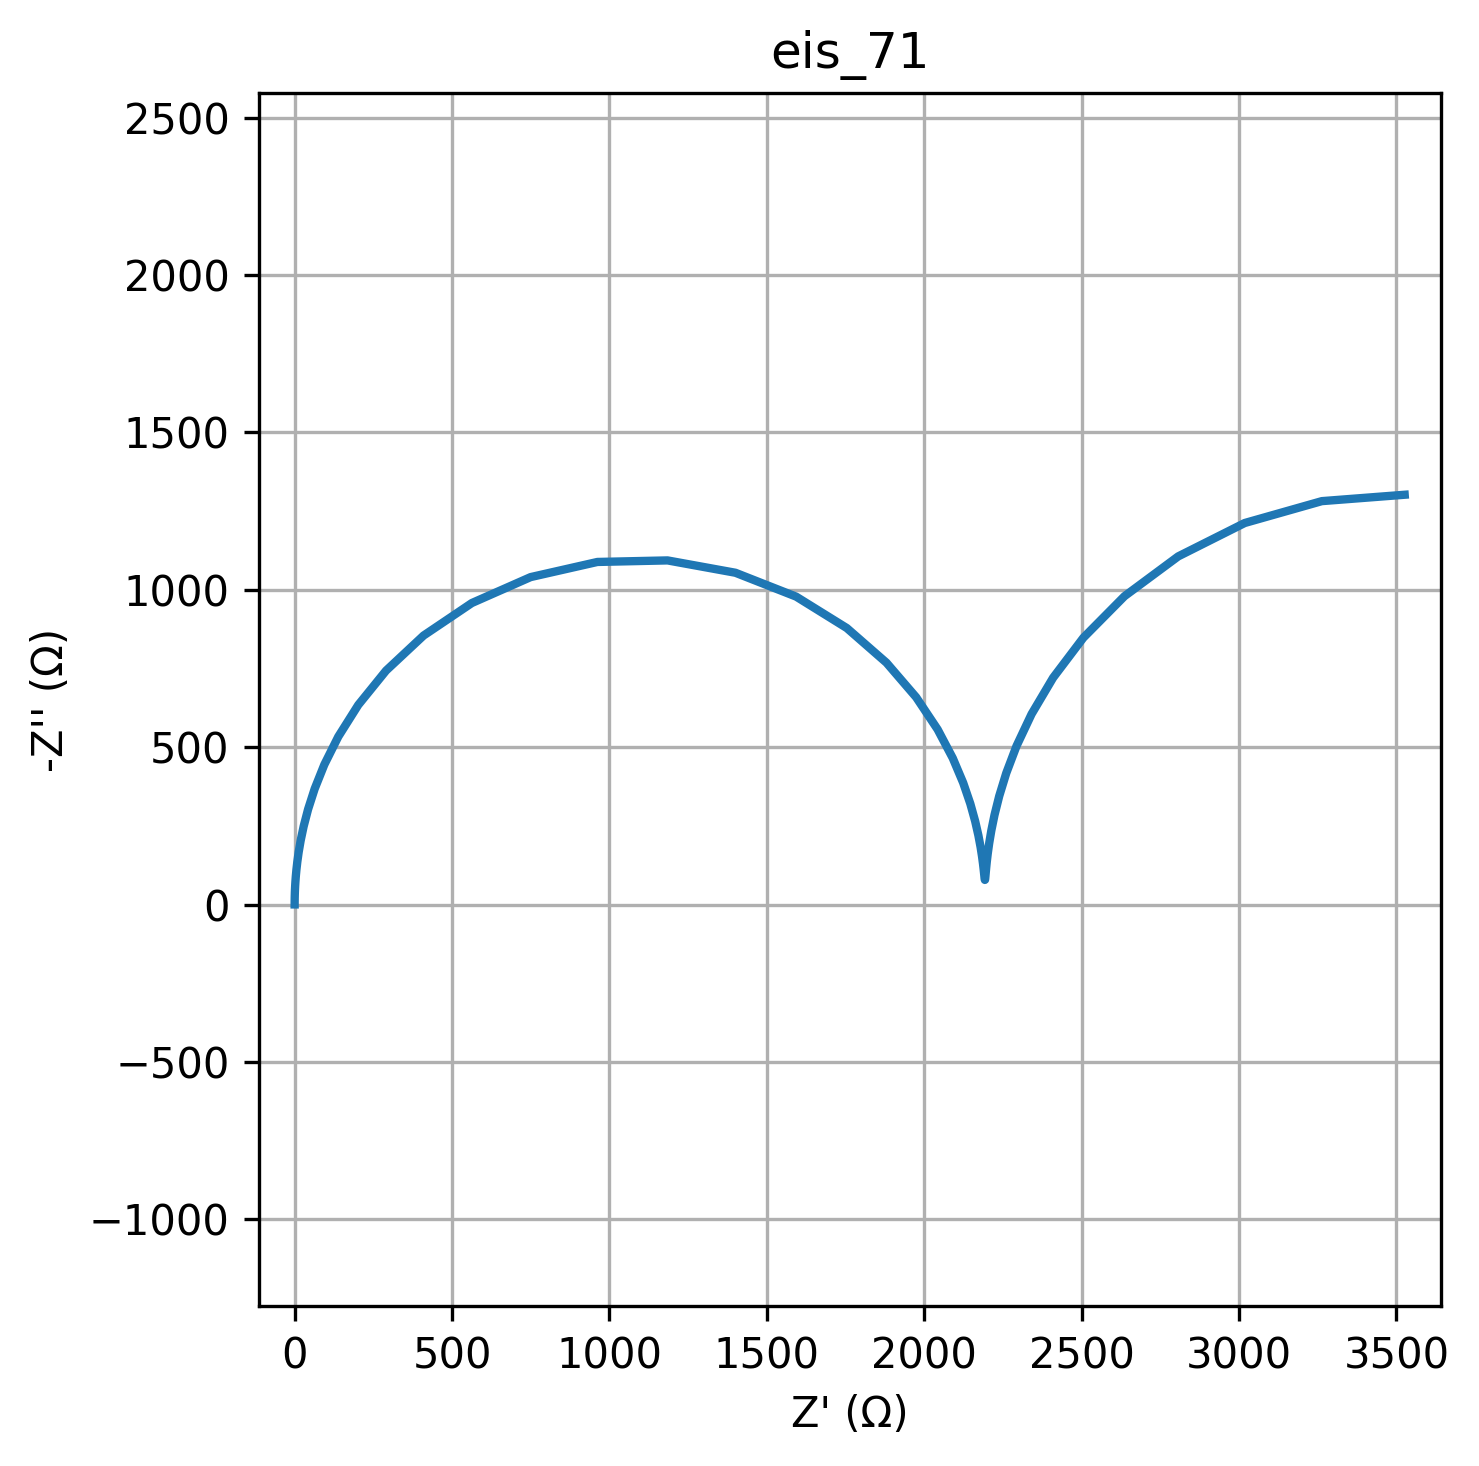

The table this chart was drawn from, first rows:
freq, Z_real, Z_imag
0.01, 3526, -1302
0.01226, 3263, -1282
0.01504, 3018, -1212
0.01844, 2807, -1106
0.02262, 2636, -979.9
0.02774, 2505, -847.9
0.03401, 2409, -721
0.04171, 2341, -605.5
0.05115, 2293, -504.3
0.06273, 2260, -417.8
0.07693, 2238, -345.1
0.09434, 2223, -284.9
0.1157, 2213, -235.5
0.1419, 2206, -195.2
0.174, 2202, -162.8
0.2134, 2199, -137.1
0.2617, 2197, -116.9
0.3209, 2195, -101.6
0.3935, 2194, -90.47
0.4826, 2194, -83.13
0.5918, 2193, -79.24
0.7257, 2193, -78.66
0.89, 2192, -81.36
1.091, 2191, -87.44
1.338, 2190, -97.16
1.641, 2189, -110.9
2.013, 2187, -129.2
2.468, 2184, -152.8
3.027, 2179, -182.6
3.712, 2172, -219.6
4.552, 2162, -265.1
5.583, 2146, -320.5
6.846, 2124, -387
8.396, 2091, -465.6
10.3, 2043, -556.6
12.63, 1974, -658.9
15.48, 1880, -768.6
18.99, 1754, -878.8
23.29, 1593, -978.6
28.56, 1400, -1054
35.02, 1184, -1094
42.94, 961.7, -1089
52.66, 749.6, -1041
64.58, 562.9, -958.3
79.2, 409.5, -854.9
97.13, 290.5, -743.6
119.1, 202.1, -634.6
146.1, 138.7, -533.9
179.1, 94.23, -444.8
219.7, 63.57, -368
269.4, 42.69, -303
330.4, 28.58, -248.7
405.1, 19.09, -203.7
496.8, 12.73, -166.6
609.3, 8.487, -136.1
747.2, 5.654, -111.1
916.3, 3.766, -90.71
1124, 2.509, -74.01
1378, 1.672, -60.37
1690, 1.116, -49.24
... 20 more rows
